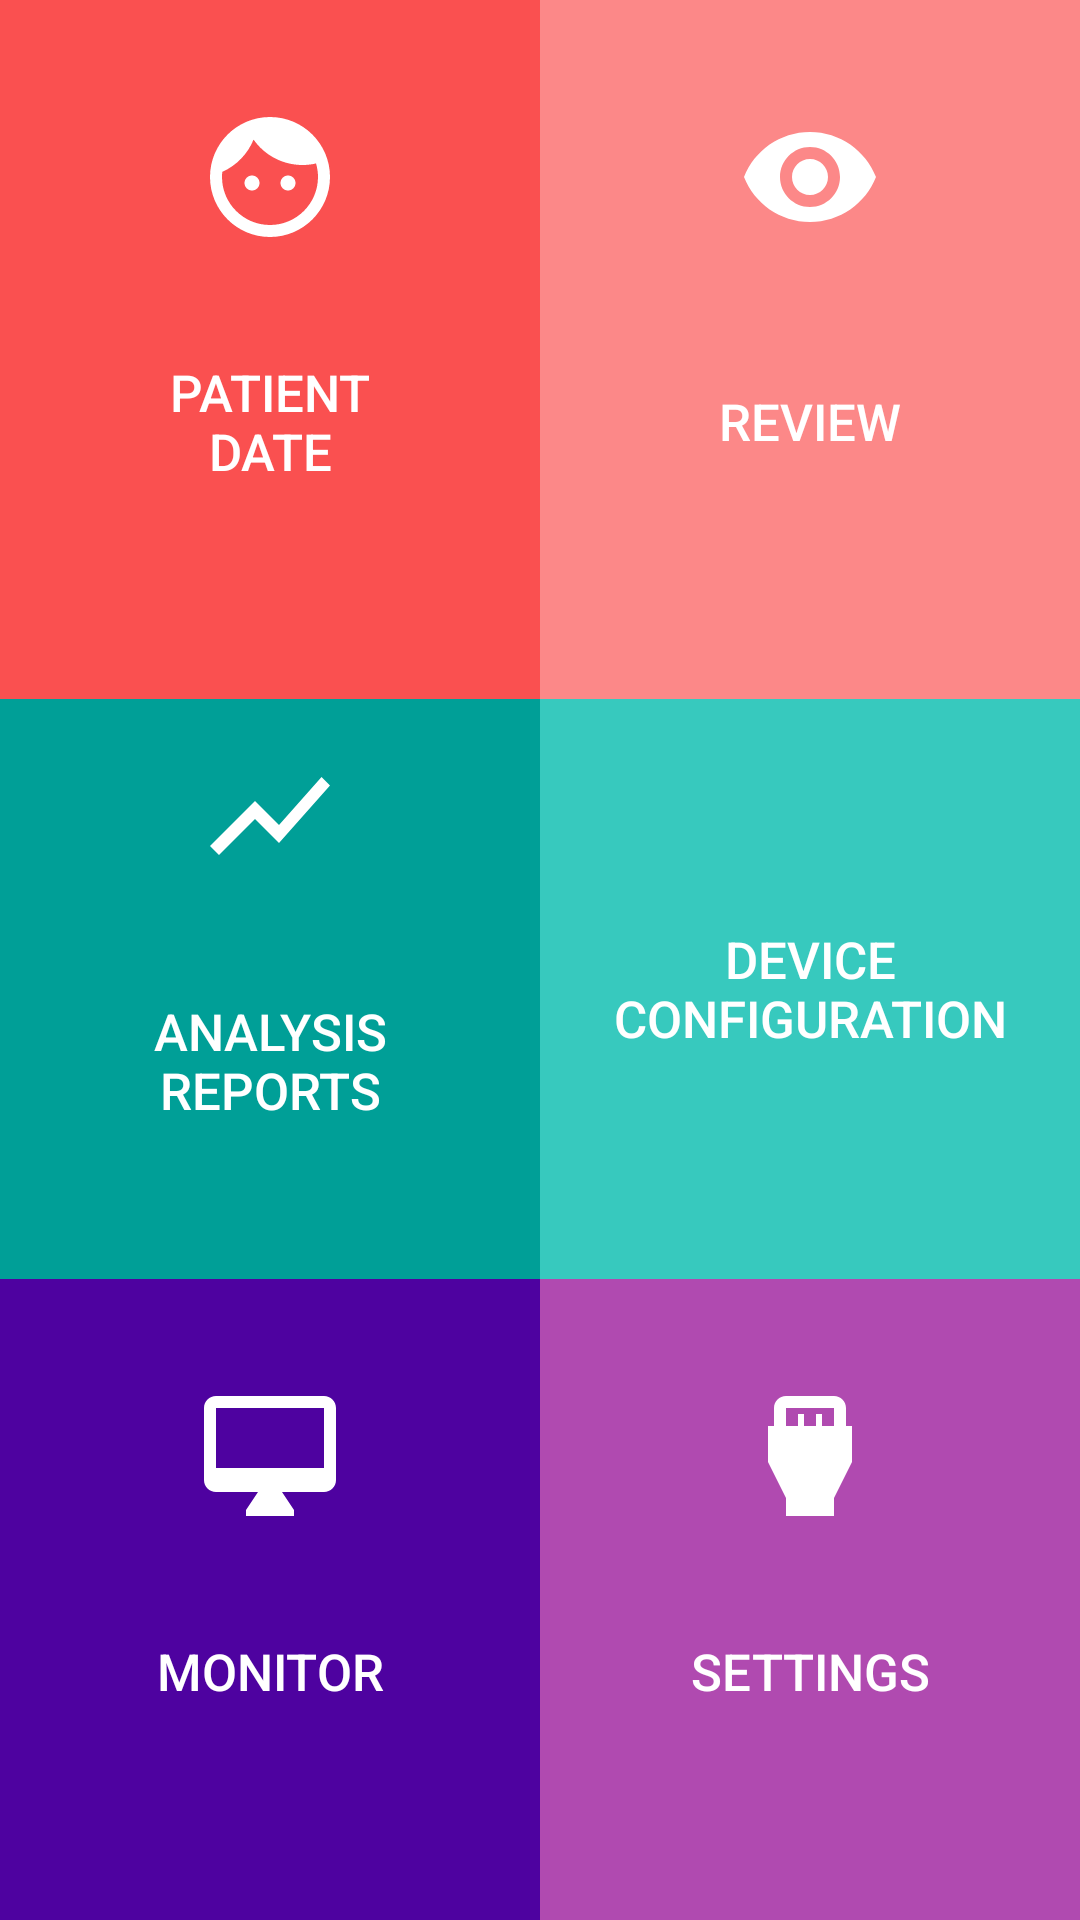

Write the Android layout XML for this screen, with the resource values it uses.
<!-- AndroidManifest.xml: application theme AppTheme -->
<!-- res/layout/activity_main.xml -->
<?xml version="1.0" encoding="utf-8"?>
<RelativeLayout xmlns:android="http://schemas.android.com/apk/res/android"
    xmlns:tools="http://schemas.android.com/tools"
    android:id="@+id/myGrid"
    android:layout_width="fill_parent"
    android:layout_height="fill_parent"
    android:padding="0dp"
    android:numColumns="auto_fit"
    android:stretchMode="columnWidth"
    android:gravity="center"

    tools:context="com.news.kikar.biosense.MainActivity">


    <TableLayout
        android:id="@+id/tableLayout1"
        android:layout_width="fill_parent"
        android:layout_height="fill_parent" >

        <TableRow
            android:id="@+id/tableRow1"
            android:layout_width="wrap_content"
            android:layout_height="0dp"
            android:layout_weight="1" >

            <Button
                android:id="@+id/patientS"
                android:layout_width="0dip"
                android:text="Patient date"
                android:drawableTop="@drawable/ic_face"
                android:background="#fa5050"
                android:layout_height="fill_parent"
                android:layout_weight="1"
                android:textSize="17dp"
                android:padding="35dp"
                android:textColor="#ffffff" />

            <Button
                android:id="@+id/clientimain"
                android:layout_width="0dip"
                android:text="Review"
                android:drawableTop="@drawable/ic_visibility"
                android:background="#fc8888"
                android:layout_height="fill_parent"
                android:layout_weight="1"
                android:textSize="17dp"
                android:padding="35dp"
                android:textColor="#ffffff" />
        </TableRow>

        <TableRow
            android:id="@+id/tableRow2"
            android:layout_width="wrap_content"
            android:layout_height="0dp"
            android:layout_weight="1" >

            <Button
                android:id="@+id/clientimain"
                android:layout_width="0dip"
                android:text="Analysis Reports"
                android:drawableTop="@drawable/ic_anl"
                android:background="#009f97"
                android:layout_height="fill_parent"
                android:layout_weight="1"
                android:textSize="17dp"
                android:padding="15dp"
                android:textColor="#ffffff" />

            <Button
                android:id="@+id/clientimain"
                android:layout_width="0dip"
                android:text="Device Configuration"
                android:drawableTop="@drawable/ic_settings2"
                android:background="#37c9be"
                android:layout_height="fill_parent"
                android:layout_weight="1"
                android:textSize="17dp"
                android:textColor="#ffffff"
                android:padding="15dp" />
        </TableRow>

        <TableRow
            android:id="@+id/tableRow3"
            android:layout_width="wrap_content"
            android:layout_height="0dp"
            android:layout_weight="1" >

            <Button
                android:id="@+id/clientimain"
                android:layout_width="0dip"
                android:text="Monitor"
                android:drawableTop="@drawable/ic_monitor"
                android:background="#4e02a0"
                android:layout_height="fill_parent"
                android:layout_weight="1"
                android:textSize="17dp"
                android:padding="35dp"
                android:textColor="#ffffff" />

            <Button
                android:id="@+id/clientimain"
                android:layout_width="0dip"
                android:text="settings"
                android:drawableTop="@drawable/ic_settings"
                android:background="#b04ab0"
                android:layout_height="fill_parent"
                android:layout_weight="1"
                android:textSize="17dp"
                android:padding="35dp"
                android:textColor="#ffffff" />
        </TableRow>
    </TableLayout>



</RelativeLayout>
<!-- resources referenced by this layout -->
<resources>
  <!-- drawable ic_anl (drawable) -->
  <vector xmlns:android="http://schemas.android.com/apk/res/android"
          android:width="48dp"
          android:height="48dp"
          android:viewportWidth="24.0"
          android:viewportHeight="24.0">
      <path
          android:pathData="M3.5,18.49l6,-6.01 4,4L22,6.92l-1.41,-1.41 -7.09,7.97 -4,-4L2,16.99z"
          android:fillColor="#FFFFFF"/>
  </vector>
  <!-- drawable ic_face (drawable) -->
  <vector xmlns:android="http://schemas.android.com/apk/res/android"
          android:width="48dp"
          android:height="48dp"
          android:viewportWidth="24.0"
          android:viewportHeight="24.0">
      <path
          android:pathData="M9,11.75c-0.69,0 -1.25,0.56 -1.25,1.25s0.56,1.25 1.25,1.25 1.25,-0.56 1.25,-1.25 -0.56,-1.25 -1.25,-1.25zM15,11.75c-0.69,0 -1.25,0.56 -1.25,1.25s0.56,1.25 1.25,1.25 1.25,-0.56 1.25,-1.25 -0.56,-1.25 -1.25,-1.25zM12,2C6.48,2 2,6.48 2,12s4.48,10 10,10 10,-4.48 10,-10S17.52,2 12,2zM12,20c-4.41,0 -8,-3.59 -8,-8 0,-0.29 0.02,-0.58 0.05,-0.86 2.36,-1.05 4.23,-2.98 5.21,-5.37C11.07,8.33 14.05,10 17.42,10c0.78,0 1.53,-0.09 2.25,-0.26 0.21,0.71 0.33,1.47 0.33,2.26 0,4.41 -3.59,8 -8,8z"
          android:fillColor="#FFFFFF"/>
  </vector>
  <!-- drawable ic_monitor (drawable) -->
  <vector xmlns:android="http://schemas.android.com/apk/res/android"
          android:width="48dp"
          android:height="48dp"
          android:viewportWidth="24.0"
          android:viewportHeight="24.0">
      <path
          android:pathData="M21,2L3,2c-1.1,0 -2,0.9 -2,2v12c0,1.1 0.9,2 2,2h7l-2,3v1h8v-1l-2,-3h7c1.1,0 2,-0.9 2,-2L23,4c0,-1.1 -0.9,-2 -2,-2zM21,14L3,14L3,4h18v10z"
          android:fillColor="#FFFFFF"/>
  </vector>
  <!-- drawable ic_settings (drawable) -->
  <vector xmlns:android="http://schemas.android.com/apk/res/android"
          android:width="48dp"
          android:height="48dp"
          android:viewportWidth="24.0"
          android:viewportHeight="24.0">
      <path
          android:pathData="M18,7V4c0,-1.1 -0.9,-2 -2,-2H8c-1.1,0 -2,0.9 -2,2v3H5v6l3,6v3h8v-3l3,-6V7h-1zM8,4h8v3h-2V5h-1v2h-2V5h-1v2H8V4z"
          android:fillColor="#FFFFFF"/>
  </vector>
  <!-- drawable ic_visibility (drawable) -->
  <vector xmlns:android="http://schemas.android.com/apk/res/android"
          android:width="48dp"
          android:height="48dp"
          android:viewportWidth="24.0"
          android:viewportHeight="24.0">
      <path
          android:pathData="M12,4.5C7,4.5 2.73,7.61 1,12c1.73,4.39 6,7.5 11,7.5s9.27,-3.11 11,-7.5c-1.73,-4.39 -6,-7.5 -11,-7.5zM12,17c-2.76,0 -5,-2.24 -5,-5s2.24,-5 5,-5 5,2.24 5,5 -2.24,5 -5,5zM12,9c-1.66,0 -3,1.34 -3,3s1.34,3 3,3 3,-1.34 3,-3 -1.34,-3 -3,-3z"
          android:fillColor="#FFFFFF"/>
  </vector>
  <style name="AppTheme" parent="Theme.AppCompat.Light.DarkActionBar">
          
          <item name="android:windowActionBar">false</item>
          <item name="android:windowNoTitle">true</item>
      </style>
</resources>
